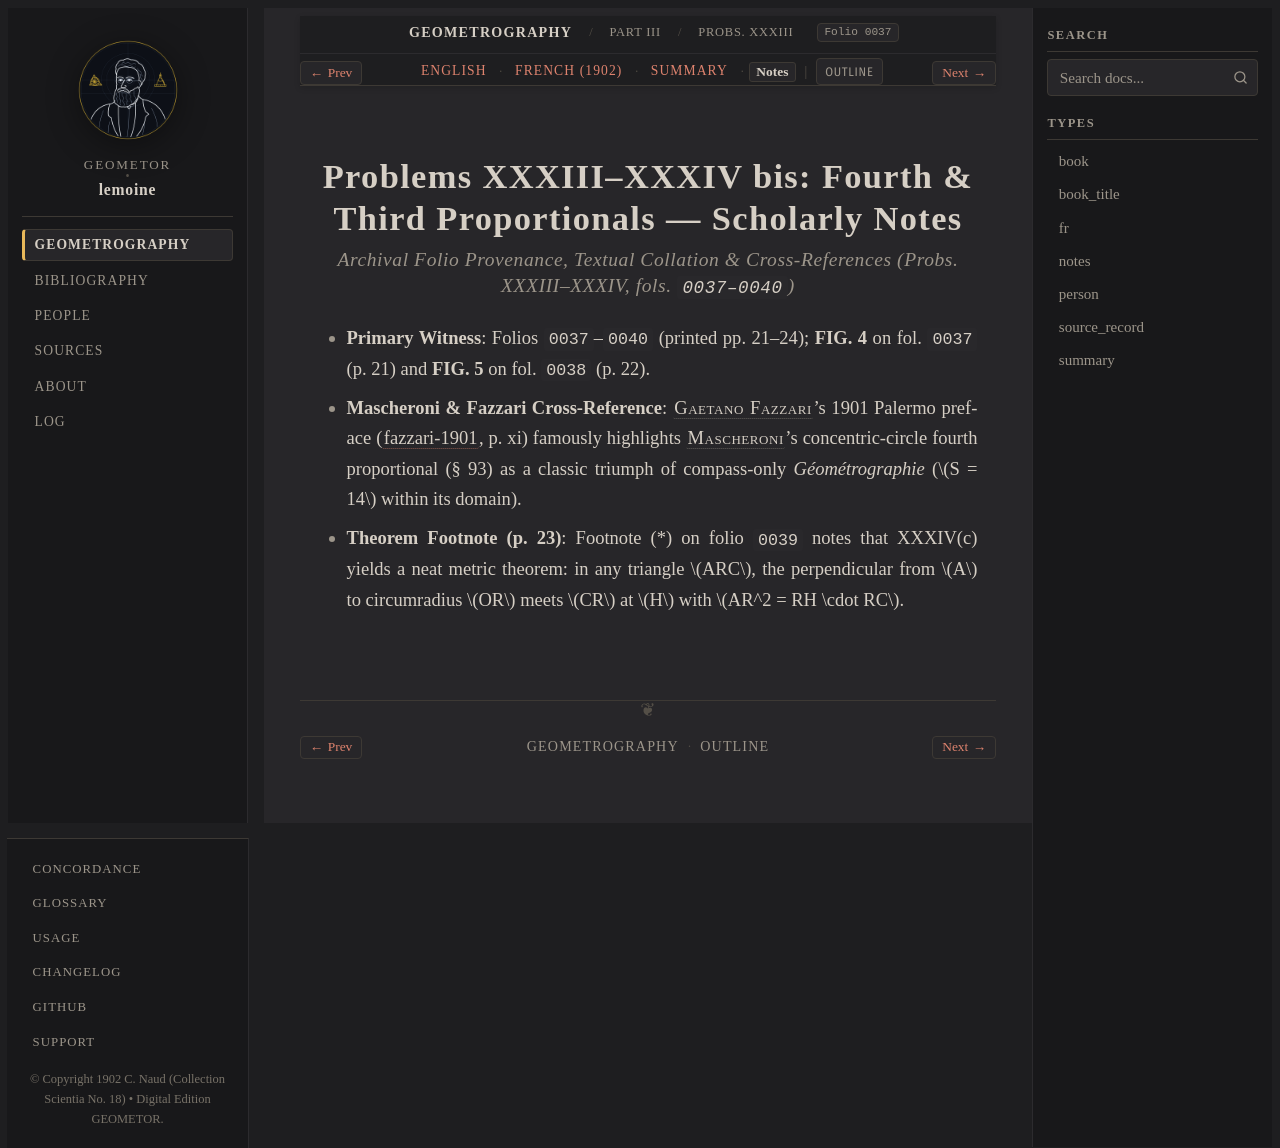

repository: geometor/lemoine · page: geometrographie/part_03_circles_and_tangency/15_fourth_and_third_proportionals_xxxiii_xxxiv/notes.html · generator: sphinx

:type: notes
:layout: book
:canonical_id: Probs. XXXIII–XXXIV
:order: 5
:folio: 0037

.. _lemoine-15_fourth_and_third_proportionals_xxxiii_xxxiv-notes:

Problems XXXIII–XXXIV bis: Fourth & Third Proportionals — Scholarly Notes
=========================================================================

.. rubric:: Archival Folio Provenance, Textual Collation & Cross-References (Probs. XXXIII–XXXIV, fols. ``0037–0040``)

.. folio:: 0037
   :page: pp. 21–24

* **Primary Witness**: Folios ``0037``–``0040`` (printed pp. 21–24); **FIG. 4** on fol. ``0037`` (p. 21) and **FIG. 5** on fol. ``0038`` (p. 22).
* **Mascheroni & Fazzari Cross-Reference**: :person:`Gaetano Fazzari <fazzari>`'s 1901 Palermo preface (:cite:`fazzari-1901`, p. xi) famously highlights :person:`Mascheroni <mascheroni>`'s concentric-circle fourth proportional (§ 93) as a classic triumph of compass-only *Géométrographie* (:math:`S = 14` within its domain).
* **Theorem Footnote (p. 23)**: Footnote (*) on folio ``0039`` notes that XXXIV(c) yields a neat metric theorem: in any triangle :math:`ARC`, the perpendicular from :math:`A` to circumradius :math:`OR` meets :math:`CR` at :math:`H` with :math:`AR^2 = RH \cdot RC`.
